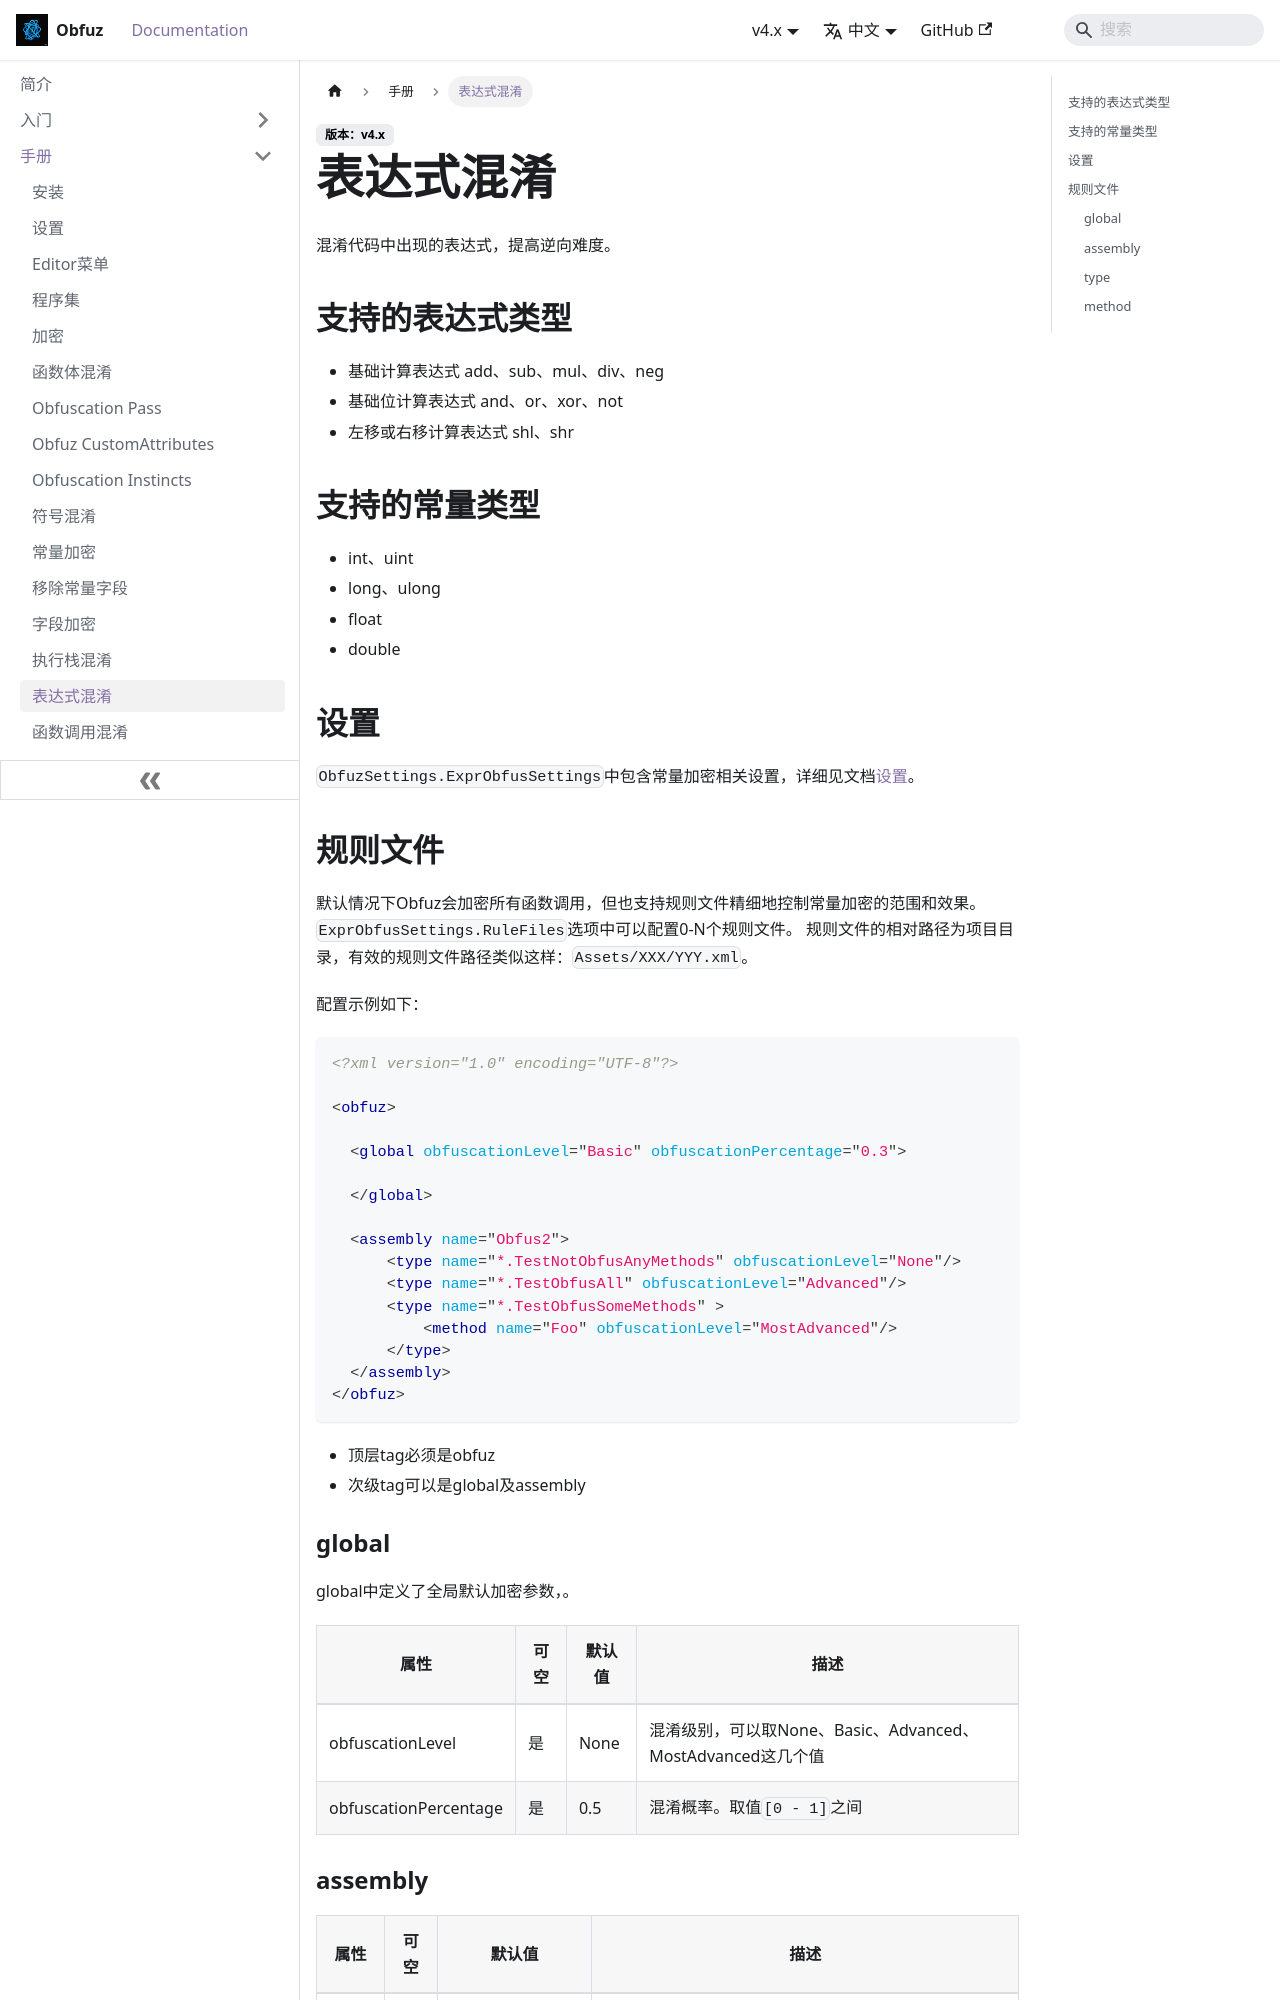

repository: focus-creative-games/obfuz-doc · page: docs/manual/expr-obfuscation.html · generator: docusaurus

# 表达式混淆

混淆代码中出现的表达式，提高逆向难度。

## 支持的表达式类型

- 基础计算表达式 add、sub、mul、div、neg
- 基础位计算表达式 and、or、xor、not
- 左移或右移计算表达式 shl、shr

## 支持的常量类型

- int、uint
- long、ulong
- float
- double

## 设置

`ObfuzSettings.ExprObfusSettings`中包含常量加密相关设置，详细见文档[设置](./configuration)。

## 规则文件

默认情况下Obfuz会加密所有函数调用，但也支持规则文件精细地控制常量加密的范围和效果。`ExprObfusSettings.RuleFiles`选项中可以配置0-N个规则文件。
规则文件的相对路径为项目目录，有效的规则文件路径类似这样：`Assets/XXX/YYY.xml`。

配置示例如下：

```xml
<?xml version="1.0" encoding="UTF-8"?>

<obfuz>

  <global obfuscationLevel="Basic" obfuscationPercentage="0.3">

  </global>
  
  <assembly name="Obfus2">
      <type name="*.TestNotObfusAnyMethods" obfuscationLevel="None"/>
      <type name="*.TestObfusAll" obfuscationLevel="Advanced"/>
      <type name="*.TestObfusSomeMethods" >
          <method name="Foo" obfuscationLevel="MostAdvanced"/>
      </type>
  </assembly>
</obfuz>
```

- 顶层tag必须是obfuz
- 次级tag可以是global及assembly
